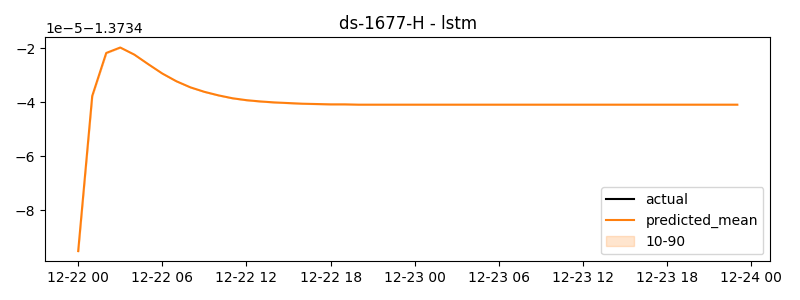

Data behind this chart, as committed beside it:
timestamp, actual, predicted
2024-12-22 00:00:00, -1.376, -1.373
2024-12-22 01:00:00, -1.354, -1.373
2024-12-22 02:00:00, -1.381, -1.373
2024-12-22 03:00:00, -1.383, -1.373
2024-12-22 04:00:00, -1.37, -1.373
2024-12-22 05:00:00, -1.375, -1.373
2024-12-22 06:00:00, -1.377, -1.373
2024-12-22 07:00:00, -1.38, -1.373
2024-12-22 08:00:00, -1.389, -1.373
2024-12-22 09:00:00, -1.383, -1.373
2024-12-22 10:00:00, -1.378, -1.373
2024-12-22 11:00:00, -1.358, -1.373
2024-12-22 12:00:00, -1.364, -1.373
2024-12-22 13:00:00, -1.364, -1.373
2024-12-22 14:00:00, -1.366, -1.373
2024-12-22 15:00:00, -1.37, -1.373
2024-12-22 16:00:00, -1.387, -1.373
2024-12-22 17:00:00, -1.382, -1.373
2024-12-22 18:00:00, -1.379, -1.373
2024-12-22 19:00:00, -1.382, -1.373
2024-12-22 20:00:00, -1.356, -1.373
2024-12-22 21:00:00, -1.367, -1.373
2024-12-22 22:00:00, -1.372, -1.373
2024-12-22 23:00:00, -1.378, -1.373
2024-12-23 00:00:00, -1.383, -1.373
2024-12-23 01:00:00, -1.371, -1.373
2024-12-23 02:00:00, -1.377, -1.373
2024-12-23 03:00:00, -1.387, -1.373
2024-12-23 04:00:00, -1.365, -1.373
2024-12-23 05:00:00, -1.382, -1.373
2024-12-23 06:00:00, -1.377, -1.373
2024-12-23 07:00:00, -1.375, -1.373
2024-12-23 08:00:00, -1.388, -1.373
2024-12-23 09:00:00, -1.394, -1.373
2024-12-23 10:00:00, -1.377, -1.373
2024-12-23 11:00:00, -1.371, -1.373
2024-12-23 12:00:00, -1.359, -1.373
2024-12-23 13:00:00, -1.368, -1.373
2024-12-23 14:00:00, -1.355, -1.373
2024-12-23 15:00:00, -1.361, -1.373
2024-12-23 16:00:00, -1.354, -1.373
2024-12-23 17:00:00, -1.357, -1.373
2024-12-23 18:00:00, -1.367, -1.373
2024-12-23 19:00:00, -1.359, -1.373
2024-12-23 20:00:00, -1.357, -1.373
2024-12-23 21:00:00, -1.359, -1.373
2024-12-23 22:00:00, -1.362, -1.373
2024-12-23 23:00:00, -1.369, -1.373
